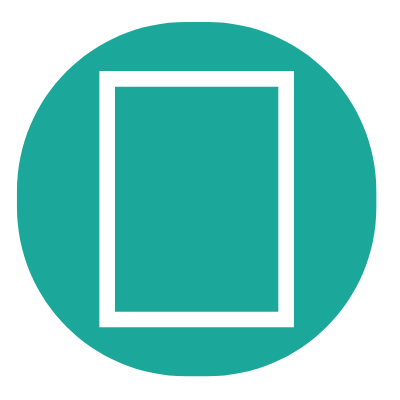
t = 0.00 s
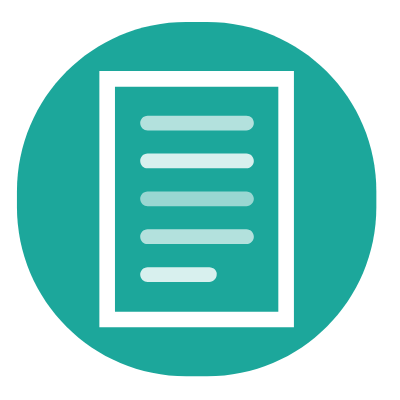
t = 1.67 s
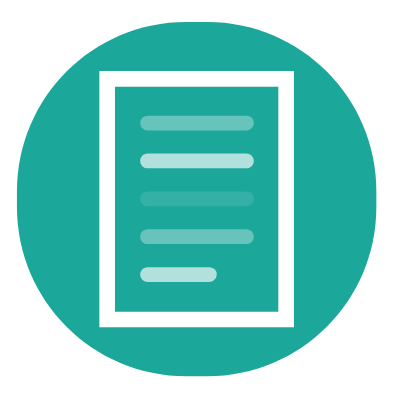
t = 3.33 s
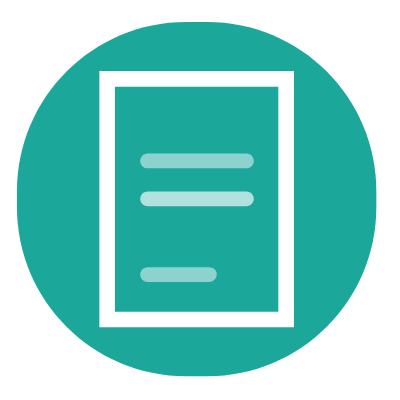
t = 5.00 s
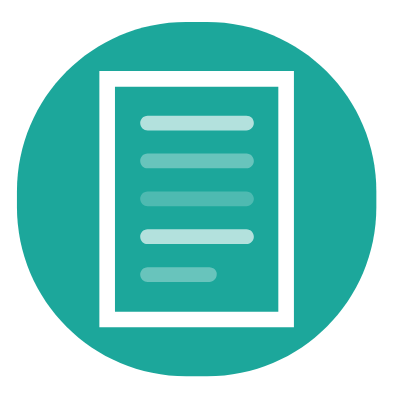
t = 6.67 s
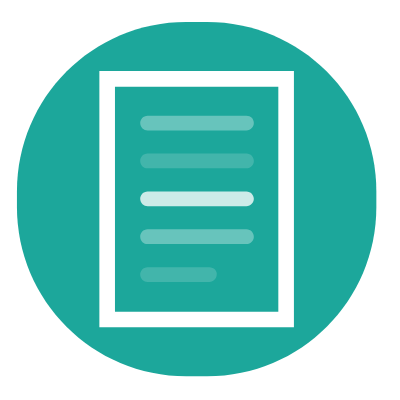
t = 8.33 s

The animated SVG that drew these frames (rendered in a browser with its animation timeline set to each time). Animation: 33 CSS @keyframes rules; frames cover the first 8.33 s, repeats indefinitely.

<svg width="400" height="400" xmlns="http://www.w3.org/2000/svg">
 <g>
  <title>background</title>
 
 </g>

 <style type="text/css">.st0 {
			fill: #89c9f6;
		}

		.st1 {
			opacity: 0.4;
		}

		.st2 {
			fill: #FFFFFF;
		}

		.st3 {
			fill: #040A10;
		}

		.st4 {
			fill: #DEE0E2;
		}

		.st5 {
			opacity: 0.1;
		}

		.st6 {
			fill: #003975;
		}

		.st7 {
			fill: #E4E5EA;
		}

		.st8 {
			opacity: 0.15;
		}

		.st9 {
			fill: #1CA79B;
		}

		.st10 {
			opacity: 0.8;
		}

		.st11 {
			opacity: 0.4;
			fill: #FFFFFF;
			enable-background: new;
		}

		.st12 {
			opacity: 0.7;
			fill: #FFFFFF;
			enable-background: new;
		}

		.st13 {
			opacity: 0.7;
		}

		.st14 {
			fill: #0097F8;
		}

		.st15 {
			fill: #FF5A33;
		}

		.st16 {
			fill: #273864;
		}

		.st17 {
			fill: #95C6EB;
		}

		.st18 {
			opacity: 0.5;
		}

		.st19 {
			fill: #ED9766;
		}

		.st20 {
			opacity: 7.000000e-02;
			enable-background: new;
		}

		.st21 {
			fill: #0D2B49;
		}

		.st22 {
			opacity: 0.2;
			enable-background: new;
		}

		.st23 {
			opacity: 7.000000e-02;
		}

		.st24 {
			fill: #081B2A;
		}

		.st25 {
			opacity: 0.1;
			enable-background: new;
		}

		.st26 {
			fill: #2B2B2B;
		}

		.st27 {
			fill: #E7E7E7;
		}

		.st28 {
			opacity: 0.3;
			enable-background: new;
		}

		.st29 {
			fill: #466874;
		}

		.st30 {
			fill: #004F80;
		}

		.st31 {
			fill: #DB855A;
			display: none;
		}

		.st32 {
			fill: #020202;
		}

		.st33 {
			opacity: 0.5;
			fill: #FFFFFF;
			enable-background: new;
		}

		.st34 {
			fill: #A66E4F;
		}

		.st35 {
			fill: #5F7485;
		}

		.st36 {
			fill: #362221;
		}

		.st37 {
			opacity: 0.15;
			enable-background: new;
		}

		.st38 {
			fill: #D9EDFF;
		}

		.st39 {
			display: none;
			fill: #B7866E;
		}

		#mbruone {
			display: none;
			animation: ab11 10s ;
		}

		/* Mady By 
Name:  Freelancer Tajul Rasel
Web and Graphic Desiner. (Map design and coding)
Web: https://freelancertajulrasel.com/nataliafiona
WhatsApp : +8801821010080
Mail: freelancertajulrasel@gmail.com
fiverr: https://fiverr.com/natalia_fiona
 */
		@keyframes ab11 {


			60% {
				transform: translate(0px, 0px);
			}



			65% {
				transform: translate(0px, -3px);
			}

			70% {
				transform: translate(0px, 0px);
			}


		}

		#meyeone&gt;path {
			animation: ab12 10s ;
			display: none;
		}

		@keyframes ab12 {




			60% {
				d: path("M 220.4 135.3 c 0 1.1 -0.9 1.9 -1.9 1.9 c -1.1 0 -1.9 -0.9 -1.9 -1.9 s 0.9 -1.9 1.9 -1.9 c 0.5 0 0.9 0.2 1.3 0.5 C 220.2 134.1 220.4 134.7 220.4 135.3 Z");
			}

			65% {
				d: path("M 220.4 135.3 c 0 1.1 -0.9 1.9 -1.9 1.9 c -1.1 0 -1.9 -0.9 -1.9 -1.9 s 0.9 0.1 1.9 0.1 C 219.6 135.3 220.4 134.2 220.4 135.3 Z");
			}

			70% {
				d: path("M 220.4 135.3 c 0 1.1 -0.9 1.9 -1.9 1.9 c -1.1 0 -1.9 -0.9 -1.9 -1.9 s 0.9 -1.9 1.9 -1.9 c 0.5 0 0.9 0.2 1.3 0.5 C 220.2 134.1 220.4 134.7 220.4 135.3 Z");
			}


		}

		#meyetwo&gt;path {
			animation: ab13 10s ;
			display: none;
		}

		@keyframes ab13 {




			60% {
				d: path("M 231.2 131.8 c 0 1.1 -0.9 1.9 -1.9 1.9 c -1.1 0 -1.9 -0.9 -1.9 -1.9 c 0 -0.7 0.3 -1.3 0.9 -1.6 c 0.3 -0.2 0.7 -0.3 1.1 -0.3 C 230.4 129.9 231.2 130.8 231.2 131.8 Z");
			}

			65% {
				d: path("M 231.2 131.8 c 0 1.1 -0.9 1.9 -1.9 1.9 c -1.1 0 -1.9 -0.9 -1.9 -1.9 s 0.9 0.7 1.9 0.7 C 230.4 132.6 231.2 130.8 231.2 131.8 Z");
			}

			70% {
				d: path("M 231.2 131.8 c 0 1.1 -0.9 1.9 -1.9 1.9 c -1.1 0 -1.9 -0.9 -1.9 -1.9 c 0 -0.7 0.3 -1.3 0.9 -1.6 c 0.3 -0.2 0.7 -0.3 1.1 -0.3 C 230.4 129.9 231.2 130.8 231.2 131.8 Z");
			}


		}

		#mmouthone&gt;path {
			animation: ab14 10s infinite;
			transform-box: fill-box;
			transform-origin: center;
			display: none;
		}

		@keyframes ab14 {


			70% {
				/* d: path("M 221.1 149.1 l 11.5 -1.4 C 230.9 160.1 221.1 149.1 221.1 149.1 Z"); */
				transform: scale(0.5);
			}



			80% {
				/* d: path("M 221 149.2 l 11.4 -1.3 C 231.1 154.2 221 149.2 221 149.2 Z"); */
				transform: scale(1.5);
			}

			90% {
				/* d: path("M 221.1 149.1 l 11.5 -1.4 C 230.9 160.1 221.1 149.1 221.1 149.1 Z"); */
				transform: scale(0.6);
			}

			100% {

				transform: scale(1);
			}

		}

		#menlhand {
			animation: ab15 10s infinite;
			transform-box: fill-box;
			transform-origin: revert;
		}

		@keyframes ab15 {
			0% {
				transform: rotate3d(1, 1, 5,
						10deg);
			}

			30% {
				transform: rotate3d(1, 1, 5,
						10deg);
			}

			36% {
				transform: rotate3d(1, 1, 1,
						0deg);
			}

			40% {
				transform: rotate3d(1, 1, 1,
						0deg);
			}

			48% {
				transform: rotate3d(1, 1, 5,
						10deg);
			}

			50% {
				transform: rotate3d(1, 1, 1,
						0deg);
			}

		}

		#handrm {
			animation: ab16 10s infinite;
			transform-box: fill-box;
			transform-origin: top;
		}

		@keyframes ab16 {


			60% {
				transform: rotate(0deg);
			}

			70% {
				transform: rotate(-10deg);
			}

			80% {
				transform: rotate(0deg);
			}
		}

		.dotone {
			animation: ab17 1s infinite linear;
		}

		.dottwo {
			animation: ab17 2s infinite linear;
		}

		.dotthree {
			animation: ab17 3s infinite linear;
		}

		@keyframes ab17 {
			0% {
				opacity: 0;
			}

			100% {
				opacity: 1;
			}
		}

		#dotsix {
			animation: ab17as 10s infinite linear;
		}

		#linedotani {
			animation: ab17as 10s infinite;
		}

		@keyframes ab17as {
			0% {
				opacity: 0;
			}

			30% {
				opacity: 0;
			}

			32% {
				opacity: 1;
			}

			100% {
				opacity: 1;
			}
		}


		#dotfour,
		#dotthreee,
		#dotfive {
			animation: ab3a9a 10s infinite;

		}

		@keyframes ab3a9a {
			0% {
				opacity: 0;
			}

			40% {
				opacity: 0;
			}

			43% {
				opacity: 1;
			}
		}

		#dotroundopa {
			animation: ab3a9 10s infinite;

		}

		@keyframes ab3a9 {
			0% {
				opacity: 0;
			}

			35% {
				opacity: 0;
			}

			40% {
				opacity: 1;
			}
		}

		#dotround {
			/*animation: ab18 10s linear 4s infinite;*/
			transform-box: fill-box;
			transform-origin: center;
		}

		@keyframes ab18 {
			0% {
				transform: rotate(0turn);
			}

			100% {
				transform: rotate(1turn);
			}
		}

		.settingone {
			animation: ab18 8s linear infinite;
			transform-box: fill-box;
			transform-origin: center;
		}

		.settingtwo {
			animation: ab18 8s linear infinite reverse;
			transform-box: fill-box;
			transform-origin: center;
		}


		#dotplus {
			animation: ab25 3s infinite alternate;
			transform-box: fill-box;
			transform-origin: center;
		}

		@keyframes ab25 {

			0% {}

			50% {
				transform: rotate(90deg);
			}
		}

		#dotmin {
			animation: ab26 3s infinite alternate;
			fill: white;
		}

		@keyframes ab26 {
			0% {}

			50% {
				opacity: 0;
			}
		}

		#whead {
			animation: ab4aa5 10s infinite;
			transform-box: fill-box;
			transform-origin: bottom;
		}

		@keyframes ab4aa5 {

			12% {
				transform: rotate(10deg);
			}

			15% {
				transform: rotate(10deg);
			}

			20% {
				transform: rotate(0deg);
			}

			30% {
				transform: rotate(0deg);
			}


			45% {
				transform: rotate(0deg);
			}



			50% {
				transform: rotate(10deg);
			}

			55% {
				transform: rotate(10deg);
			}

			100% {
				transform: rotate(10deg);
			}

		}

		#whandr {
			animation: ab45 10s infinite;
			transform-box: fill-box;
			transform-origin: top;
		}

		@keyframes ab45 {
			25% {
				transform: rotate(-6deg);
			}

			30% {
				transform: rotate(0deg);
			}

			40% {
				transform: rotate(-6deg);
			}
		}

		#whandl {
			animation: ab27 10s infinite;
			transform-box: fill-box;
			transform-origin: right;
		}

		@keyframes ab27 {
			0% {
				transform: rotate(-10deg);
			}

			15% {
				transform: rotate(-10deg);
			}

			20% {
				transform: rotate(0deg);
			}

			30% {
				transform: rotate(0deg);
			}

			35% {
				transform: rotate(-10deg);
			}

			100% {
				transform: rotate(-10deg);
			}
		}

		#whandl&gt;g {
			animation: ab27a 10s infinite;
			transform-box: fill-box;
			transform-origin: bottom;
		}

		@keyframes ab27a {
			12% {
				transform: rotate(0deg);
			}

			15% {
				transform: rotate(10deg);
			}

			20% {
				transform: rotate(45deg);
			}

			30% {
				transform: rotate(-10deg);
			}


			45% {
				transform: rotate(-10deg);
			}



			50% {
				transform: rotate(45deg);
			}

			55% {
				transform: rotate(-10deg);
			}

			100% {
				transform: rotate(-10deg);
			}
		}

		#wbru {
			animation: ab28 10s infinite;
			display: none;
		}

		@keyframes ab28 {




			25% {
				transform: translate(0px, 0px);
			}

			30% {
				transform: translate(0px, -3px);
			}

			40% {
				transform: translate(0px, 0px);
			}





		}

		#weyetwo&gt;path {
			animation: ab29 10s infinite;
			display: none;
		}

		@keyframes ab29 {
			0% {}



			25% {
				d: path("M 568.4 149.9 c 0 1.1 -0.9 2 -2 2 s -2 -0.9 -2 -2 s 0.9 -2 2 -2 c 0.4 0 0.8 0.1 1.1 0.3 C 568 148.6 568.4 149.2 568.4 149.9 Z");
			}

			30% {
				d: path("M 568.4 150.3 c -0.2 1.1 -1.3 1.8 -2.4 1.6 s -1.8 -1.3 -1.6 -2.4 s 0.7 1.1 1.8 1.4 C 567.3 151.1 568.6 149.2 568.4 150.3 Z");
			}

			40% {
				d: path("M 568.4 149.9 c 0 1.1 -0.9 2 -2 2 s -2 -0.9 -2 -2 s 0.9 -2 2 -2 c 0.4 0 0.8 0.1 1.1 0.3 C 568 148.6 568.4 149.2 568.4 149.9 Z");
			}





		}

		#weyeone&gt;path {
			animation: ab30 10s infinite;
			display: none;
		}

		@keyframes ab30 {
			0% {}



			25% {
				d: path("M 581.7 153.3 c 0 1.1 -0.9 2 -2 2 s -2 -0.9 -2 -2 s 0.9 -2 2 -2 c 0.6 0 1.1 0.2 1.4 0.6 C 581.5 152.3 581.7 152.8 581.7 153.3 Z");
			}

			30% {
				d: path("M 581.7 153.8 c -0.4 1.5 -2.3 2.2 -3.6 0.8 c -0.3 -0.3 -0.4 -0.8 -0.4 -1.2 c 0.3 -2.4 1.2 0.8 3.1 -0.1 C 581.5 152.9 581.9 153.1 581.7 153.8 Z");
			}

			40% {
				d: path("M 581.7 153.3 c 0 1.1 -0.9 2 -2 2 s -2 -0.9 -2 -2 s 0.9 -2 2 -2 c 0.6 0 1.1 0.2 1.4 0.6 C 581.5 152.3 581.7 152.8 581.7 153.3 Z");
			}






		}

		#wmouth&gt;path {
			animation: ab33 10s infinite;
			transform-box: fill-box;
			transform-origin: center;
			display: none;
		}

		@keyframes ab33 {


			25% {
				/* d: path("M 564.3 166.2 l 8.5 2.1 C 565 173.1 564.3 166.2 564.3 166.2 Z"); */
				transform: scale(0.5);
			}

			30% {
				/* d: path("M 562.7 165.5 l 12.5 3 C 564.2 177.8 562.7 165.5 562.7 165.5 Z"); */
				transform: scale(1.5);
			}

			40% {
				/* d: path("M 562.7 165.5 l 12.5 3 C 564.2 177.8 562.7 165.5 562.7 165.5 Z"); */
				transform: scale(0.6);
			}

			50% {

				transform: scale(1);
			}

			60% {

				transform: scale(0.5);
			}

		}

		#mobileone {
			animation: ab34 10s ;
		}

		@keyframes ab34 {
			0% {
				transform: translate(-279px, 0px);
			}

			10% {
				transform: translate(0px, 0px);
			}
		}

		#mobiletwo {
			animation: ab35 10s ;
		}

		@keyframes ab35 {
			0% {
				transform: translate(279px, 0px);
			}

			10% {
				transform: translate(0px, 0px);
			}
		}

		#menopa,
		#wenopa {
			animation: ab36 10s ;
		}

		@keyframes ab36 {
			0% {
				opacity: 0;
			}

			10% {
				opacity: 0;
			}

			12% {
				opacity: 1;
			}


		}

		#mmentonet {
			animation: ab36ae 10s ;
			transform-box: fill-box;

			transform-origin: bottom;
		}

		@keyframes ab36ae {
			0% {
				transform: rotate(-2deg);
			}

			10% {
				transform: rotate(-2deg) translate(-18px, 0px);
			}

			12% {
				transform: rotate(-2deg) translate(0px, 0px);
			}

			28% {
				transform: rotate(-2deg);
			}

			30% {
				transform: rotate(0deg);
			}

			36% {
				transform: rotate(0deg);
			}

			40% {
				transform: rotate(-1deg);
			}

			48% {
				transform: rotate(0deg);
			}

			50% {
				transform: rotate(0deg);
			}

		}

		#womanonets {
			animation: ab36aea 10s ;
			transform-box: fill-box;

			transform-origin: bottom;
		}

		@keyframes ab36aea {
			0% {
				transform: rotate(3deg);
			}

			10% {
				transform: rotate(3deg) translate(18px, 0px);
			}

			12% {
				transform: rotate(3deg) translate(0px, 0px);
			}

			15% {
				transform: rotate(3deg);
			}

			20% {
				transform: rotate(0deg);
			}

			36% {
				transform: rotate(0deg);
			}


		}

		#cartrect {
			animation: ab37aa 10s infinite;
			transform-box: fill-box;
		}

		@keyframes ab37aa {


			38% {

				transform: scaleY(0.5);
			}

			45% {

				transform: scaleY(1);
			}
		}

		.dotshowone {
			animation: ab37aas 10s infinite;
		}

		@keyframes ab37aas {


			45% {

				opacity: 0;
			}

			48% {

				opacity: 1;
			}
		}

		.dotshowtwo {
			animation: ab37aast 10s ;
		}

		@keyframes ab37aast {


			48% {

				opacity: 0;
			}

			50% {

				opacity: 1;
			}
		}

		.dotshowthree {
			animation: ab37aastaa 10s ;
		}

		@keyframes ab37aastaa {


			50% {

				opacity: 0;
			}

			52% {

				opacity: 1;
			}
		}

		.dotshowfour {
			animation: ab37aastaaa 10s ;
		}

		@keyframes ab37aastaaa {


			52% {

				opacity: 0;
			}

			54% {

				opacity: 1;
			}
		}

		
			}
		}



		#dotthreeopa {
			animation: ab40 10s ;
		}

		@keyframes ab40 {
			0% {
				opacity: 0;
			}

			30% {
				opacity: 0;
				transform: scaleY(0.5);

			}

			34% {
				opacity: 1;
				transform: scaleY(1);
			}
		}

		#dotseteopa {
			animation: ab41 10s ;
		}

		@keyframes ab41 {
			0% {
				opacity: 0;
			}

			34% {
				opacity: 0;
				transform: scaleY(0.5);
			}

			38% {
				opacity: 1;
				transform: scaleY(1);
			}
		}</style>
 <g>
  <title>Layer 1</title>
  <g stroke="null" id="dotthreeopa">
   <g stroke="null" id="listone">
    <path stroke="null" fill="#3bb1ba" class="st9" d="m186.24821,376.28584l20.79174,0c93.56281,0 169.30414,-75.74133 169.30414,-169.30414l0,-15.5938c0,-93.56281 -75.74133,-169.30414 -169.30414,-169.30414l-20.79174,0c-93.56281,0 -169.30414,75.74133 -169.30414,169.30414l0,15.5938c0,93.56281 75.74133,169.30414 169.30414,169.30414z" id="svg_13"/>
    <g stroke="null" id="svg_14">
     <g stroke="null" id="svg_15">
      <path stroke="null" fill="#3bb1ba" class="st2" d="m99.36845,327.27675l194.55125,0l0,-256.1839l-194.55125,0l0,256.1839zm15.5938,-240.5901l163.36364,0l0,224.99629l-163.36364,0l0,-224.99629z" id="svg_16"/>
     </g>
     <g stroke="null" id="svg_17">
      <g stroke="null" id="svg_18">
       <path stroke="null" fill="#3bb1ba" class="st2 dotone" d="m246.39573,115.64657l-98.76075,0c-4.45537,0 -7.42562,3.71281 -7.42562,7.42562c0,4.45537 3.71281,7.42562 7.42562,7.42562l98.76075,0c4.45537,0 7.42562,-3.71281 7.42562,-7.42562c0,-4.45537 -2.97025,-7.42562 -7.42562,-7.42562z" id="svg_19"/>
       <path stroke="null" fill="#3bb1ba" class="st2 dottwo" d="m246.39573,153.51723l-98.76075,0c-4.45537,0 -7.42562,3.71281 -7.42562,7.42562c0,4.45537 3.71281,7.42562 7.42562,7.42562l98.76075,0c4.45537,0 7.42562,-3.71281 7.42562,-7.42562s-2.97025,-7.42562 -7.42562,-7.42562z" id="svg_20"/>
       <path stroke="null" fill="#3bb1ba" class="st2 dotthree" d="m246.39573,191.3879l-98.76075,0c-4.45537,0 -7.42562,3.71281 -7.42562,7.42562c0,4.45537 3.71281,7.42562 7.42562,7.42562l98.76075,0c4.45537,0 7.42562,-3.71281 7.42562,-7.42562s-2.97025,-7.42562 -7.42562,-7.42562z" id="svg_21"/>
       <path stroke="null" fill="#3bb1ba" class="st2 dotone" d="m246.39573,229.25856l-98.76075,0c-4.45537,0 -7.42562,3.71281 -7.42562,7.42562c0,4.45537 3.71281,7.42562 7.42562,7.42562l98.76075,0c4.45537,0 7.42562,-3.71281 7.42562,-7.42562s-2.97025,-7.42562 -7.42562,-7.42562z" id="svg_22"/>
       <path stroke="null" fill="#3bb1ba" class="st2 dottwo" d="m209.26763,267.12922l-61.63265,0c-4.45537,0 -7.42562,3.71281 -7.42562,7.42562c0,4.45537 3.71281,7.42562 7.42562,7.42562l61.63265,0c4.45537,0 7.42562,-3.71281 7.42562,-7.42562c0.74256,-3.71281 -2.97025,-7.42562 -7.42562,-7.42562z" id="svg_23"/>
      </g>
     </g>
    </g>
   </g>
  </g>
  <g id="dotthreee" class="st10">
   <path class="st11 dotone" d="m424.6,249.8c1.7,0 3.1,1.4 3.1,3.1c0,1.7 -1.4,3.1 -3.1,3.1s-3.1,-1.4 -3.1,-3.1c0,-1.8 1.4,-3.1 3.1,-3.1z" id="svg_27"/>
   <ellipse class="st12 dotthree" cx="435.3" cy="252.8" rx="3.1" ry="3.1" id="svg_28"/>
   <path class="st2 dottwo" d="m446.1,249.8c1.7,0 3.1,1.4 3.1,3.1c0,1.7 -1.4,3.1 -3.1,3.1s-3.1,-1.4 -3.1,-3.1c0,-1.8 1.4,-3.1 3.1,-3.1z" id="svg_29"/>
  </g>
 </g>
</svg>
